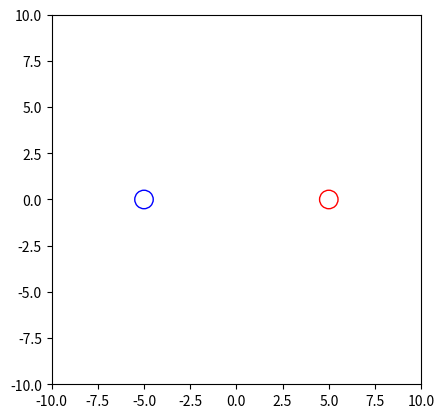

The matplotlib source for this figure:
import matplotlib.pyplot as plt
from matplotlib.patches import Circle
from matplotlib.animation import FuncAnimation

# Set up the figure and axis
fig, ax = plt.subplots()
ax.set_aspect('equal')
ax.set_xlim(-10, 10)
ax.set_ylim(-10, 10)

# Create two circles with initial small radii
circle1 = Circle((-5, 0), 0.5, color='blue', fill=False)
circle2 = Circle((5, 0), 0.5, color='red', fill=False)

# Add circles to the plot
ax.add_patch(circle1)
ax.add_patch(circle2)

# Animation function
def animate(i):
    # Slower radius growth
    new_radius = 0.5 + i / 50.0  # Reduced the growth rate
    circle1.set_radius(new_radius)
    circle2.set_radius(new_radius)
    
    # Move the circles towards each other, half overlap
    max_overlap_distance = 2  # Maximum overlap at half distance
    circle1.set_center((-5 + (i / 100.0) * max_overlap_distance, 0))
    circle2.set_center((5 - (i / 100.0) * max_overlap_distance, 0))
    
    return circle1, circle2

# Create animation with repeat=True to loop
anim = FuncAnimation(fig, animate, frames=200, interval=100, repeat=True)

# Show the animation
plt.show()
